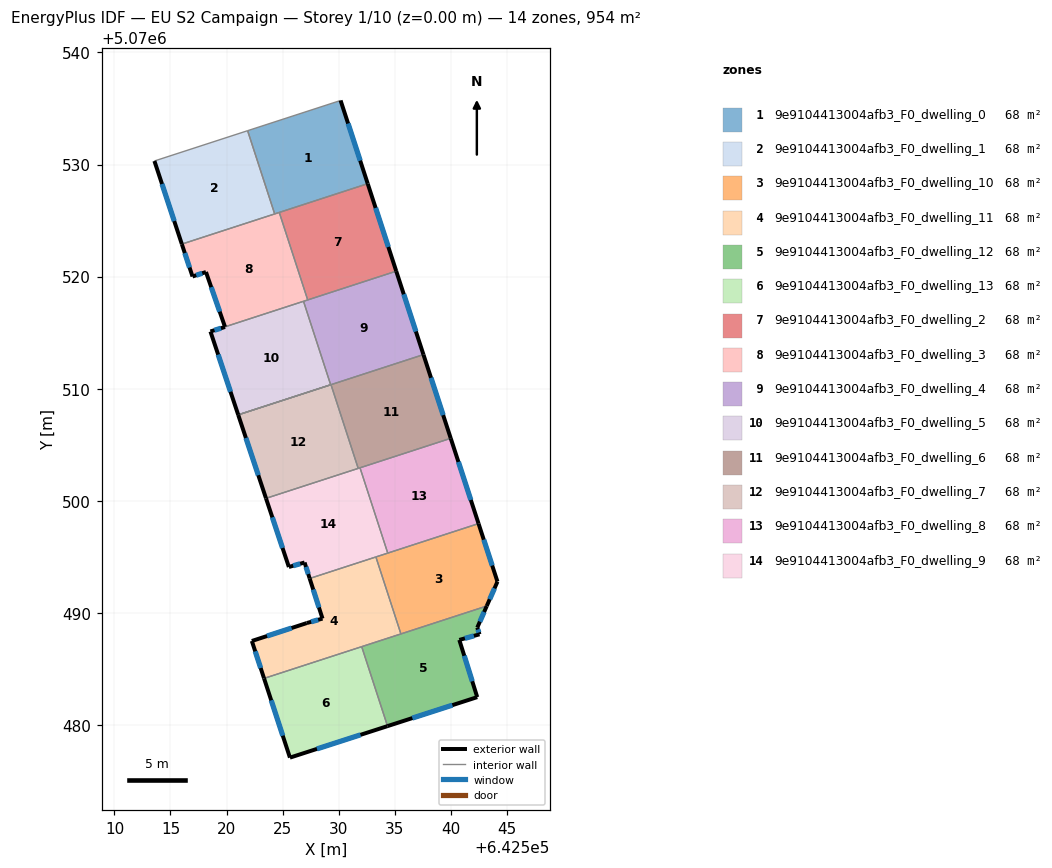
=== STOREY PLAN SPEC (per zone: floor XY polygon, exterior-wall plan segments, windows/doors) ===
zone 1: 9e9104413004afb3_F0_dwelling_0  (68.2 m²)
  floor: (642530.18, 5070535.72) (642532.60, 5070528.29) (642524.30, 5070525.59) (642521.88, 5070533.02)
  exterior wall: (642532.60, 5070528.29) – (642530.18, 5070535.72)  [7.8 m]
    window: (642531.93, 5070530.35) – (642530.85, 5070533.66)  [4.7 m²]
  interior walls: 4
zone 2: 9e9104413004afb3_F0_dwelling_1  (68.2 m²)
  floor: (642521.88, 5070533.02) (642524.30, 5070525.59) (642516.01, 5070522.90) (642513.57, 5070530.32)
  exterior wall: (642513.57, 5070530.32) – (642516.01, 5070522.90)  [7.8 m]
    window: (642514.24, 5070528.26) – (642515.34, 5070524.95)  [4.7 m²]
  interior walls: 3
zone 3: 9e9104413004afb3_F0_dwelling_10  (68.2 m²)
  floor: (642542.49, 5070497.96) (642544.18, 5070492.78) (642543.22, 5070490.60) (642535.56, 5070488.11) (642533.33, 5070494.98)
  exterior wall: (642543.22, 5070490.60) – (642544.18, 5070492.78)  [2.4 m]
    window: (642543.49, 5070491.21) – (642543.91, 5070492.18)  [1.4 m²]
  exterior wall: (642544.18, 5070492.78) – (642542.49, 5070497.96)  [5.4 m]
    window: (642543.71, 5070494.21) – (642542.96, 5070496.52)  [3.3 m²]
  interior walls: 4
zone 4: 9e9104413004afb3_F0_dwelling_11  (68.2 m²)
  floor: (642533.33, 5070494.98) (642535.56, 5070488.11) (642523.35, 5070484.14) (642522.26, 5070487.48) (642527.16, 5070489.08) (642528.56, 5070489.48) (642527.42, 5070493.06)
  exterior wall: (642522.26, 5070487.48) – (642523.35, 5070484.14)  [3.5 m]
    window: (642522.56, 5070486.56) – (642523.05, 5070485.07)  [2.1 m²]
  exterior wall: (642527.16, 5070489.08) – (642522.26, 5070487.48)  [5.2 m]
    window: (642525.81, 5070488.64) – (642523.62, 5070487.93)  [3.1 m²]
  exterior wall: (642528.56, 5070489.48) – (642527.16, 5070489.08)  [1.5 m]
    window: (642528.18, 5070489.37) – (642527.55, 5070489.19)  [0.9 m²]
  exterior wall: (642527.42, 5070493.06) – (642528.56, 5070489.48)  [3.8 m]
    window: (642527.74, 5070492.07) – (642528.25, 5070490.47)  [2.2 m²]
  interior walls: 4
zone 5: 9e9104413004afb3_F0_dwelling_12  (68.2 m²)
  floor: (642543.22, 5070490.60) (642542.38, 5070488.68) (642542.57, 5070488.08) (642540.77, 5070487.58) (642542.37, 5070482.47) (642534.37, 5070479.89) (642532.06, 5070486.98)
  exterior wall: (642542.57, 5070488.08) – (642542.38, 5070488.68)  [0.6 m]
    window: (642542.52, 5070488.24) – (642542.43, 5070488.51)  [0.4 m²]
  exterior wall: (642540.77, 5070487.58) – (642542.57, 5070488.08)  [1.9 m]
    window: (642541.27, 5070487.72) – (642542.08, 5070487.94)  [1.1 m²]
  exterior wall: (642542.37, 5070482.47) – (642540.77, 5070487.58)  [5.3 m]
    window: (642541.93, 5070483.89) – (642541.22, 5070486.16)  [3.2 m²]
  exterior wall: (642534.37, 5070479.89) – (642542.37, 5070482.47)  [8.4 m]
    window: (642536.58, 5070480.60) – (642540.16, 5070481.76)  [5.0 m²]
  exterior wall: (642542.38, 5070488.68) – (642543.22, 5070490.60)  [2.1 m]
    window: (642542.61, 5070489.21) – (642542.99, 5070490.07)  [1.3 m²]
  interior walls: 3
zone 6: 9e9104413004afb3_F0_dwelling_13  (68.2 m²)
  floor: (642532.06, 5070486.98) (642534.37, 5070479.89) (642525.66, 5070477.08) (642523.35, 5070484.14)
  exterior wall: (642525.66, 5070477.08) – (642534.37, 5070479.89)  [9.2 m]
    window: (642528.07, 5070477.85) – (642531.96, 5070479.11)  [5.5 m²]
  exterior wall: (642523.35, 5070484.14) – (642525.66, 5070477.08)  [7.4 m]
    window: (642523.99, 5070482.19) – (642525.02, 5070479.03)  [4.4 m²]
  interior walls: 2
zone 7: 9e9104413004afb3_F0_dwelling_2  (68.2 m²)
  floor: (642532.60, 5070528.29) (642535.15, 5070520.48) (642527.24, 5070517.92) (642524.71, 5070525.72)
  exterior wall: (642535.15, 5070520.48) – (642532.60, 5070528.29)  [8.2 m]
    window: (642534.44, 5070522.65) – (642533.30, 5070526.13)  [4.9 m²]
  interior walls: 3
zone 8: 9e9104413004afb3_F0_dwelling_3  (68.2 m²)
  floor: (642524.71, 5070525.72) (642527.24, 5070517.92) (642519.86, 5070515.52) (642518.17, 5070520.41) (642516.97, 5070520.01) (642516.01, 5070522.90)
  exterior wall: (642518.17, 5070520.41) – (642519.86, 5070515.52)  [5.2 m]
    window: (642518.64, 5070519.05) – (642519.39, 5070516.87)  [3.1 m²]
  exterior wall: (642516.97, 5070520.01) – (642518.17, 5070520.41)  [1.3 m]
    window: (642517.30, 5070520.12) – (642517.83, 5070520.30)  [0.8 m²]
  exterior wall: (642516.01, 5070522.90) – (642516.97, 5070520.01)  [3.0 m]
    window: (642516.28, 5070522.10) – (642516.70, 5070520.81)  [1.8 m²]
  interior walls: 5
zone 9: 9e9104413004afb3_F0_dwelling_4  (68.2 m²)
  floor: (642535.15, 5070520.48) (642537.57, 5070513.04) (642529.29, 5070510.35) (642526.87, 5070517.79)
  exterior wall: (642537.57, 5070513.04) – (642535.15, 5070520.48)  [7.8 m]
    window: (642536.90, 5070515.10) – (642535.82, 5070518.42)  [4.7 m²]
  interior walls: 6
zone 10: 9e9104413004afb3_F0_dwelling_5  (68.2 m²)
  floor: (642526.87, 5070517.79) (642529.29, 5070510.35) (642521.04, 5070507.66) (642518.57, 5070515.10) (642519.87, 5070515.50) (642519.86, 5070515.52)
  exterior wall: (642518.57, 5070515.10) – (642521.04, 5070507.66)  [7.8 m]
    window: (642519.25, 5070513.04) – (642520.36, 5070509.72)  [4.7 m²]
  exterior wall: (642519.87, 5070515.50) – (642518.56, 5070515.10)  [1.4 m]
    window: (642519.51, 5070515.39) – (642518.93, 5070515.21)  [0.8 m²]
  exterior wall: (642519.86, 5070515.52) – (642519.87, 5070515.50)  [0.0 m]
  interior walls: 3
zone 11: 9e9104413004afb3_F0_dwelling_6  (68.2 m²)
  floor: (642537.57, 5070513.04) (642540.01, 5070505.57) (642531.75, 5070502.88) (642529.32, 5070510.36)
  exterior wall: (642540.01, 5070505.57) – (642537.57, 5070513.04)  [7.9 m]
    window: (642539.33, 5070507.64) – (642538.25, 5070510.97)  [4.7 m²]
  interior walls: 4
zone 12: 9e9104413004afb3_F0_dwelling_7  (68.2 m²)
  floor: (642529.32, 5070510.36) (642531.75, 5070502.88) (642523.52, 5070500.21) (642521.04, 5070507.66)
  exterior wall: (642521.04, 5070507.66) – (642523.52, 5070500.21)  [7.9 m]
    window: (642521.73, 5070505.60) – (642522.84, 5070502.27)  [4.7 m²]
  interior walls: 3
zone 13: 9e9104413004afb3_F0_dwelling_8  (68.2 m²)
  floor: (642540.01, 5070505.57) (642542.49, 5070497.96) (642534.39, 5070495.33) (642531.91, 5070502.94)
  exterior wall: (642542.49, 5070497.96) – (642540.01, 5070505.57)  [8.0 m]
    window: (642541.80, 5070500.07) – (642540.69, 5070503.46)  [4.8 m²]
  interior walls: 3
zone 14: 9e9104413004afb3_F0_dwelling_9  (68.2 m²)
  floor: (642531.91, 5070502.94) (642534.39, 5070495.33) (642527.42, 5070493.06) (642526.96, 5070494.49) (642525.56, 5070494.09) (642523.52, 5070500.21)
  exterior wall: (642525.56, 5070494.09) – (642526.96, 5070494.49)  [1.5 m]
    window: (642525.95, 5070494.20) – (642526.58, 5070494.38)  [0.9 m²]
  exterior wall: (642523.52, 5070500.21) – (642525.56, 5070494.09)  [6.5 m]
    window: (642524.09, 5070498.52) – (642525.00, 5070495.78)  [3.9 m²]
  exterior wall: (642526.96, 5070494.49) – (642527.42, 5070493.06)  [1.5 m]
    window: (642527.09, 5070494.09) – (642527.29, 5070493.46)  [0.9 m²]
  interior walls: 5

=== DERIVED (storey summary) ===
Building: EU S2 Campaign
Storey: 1 of 10  (floor level z = 0.00 m)
Storey gross floor area: 954.4 m²
Zones on this storey: 14
  - 9e9104413004afb3_F0_dwelling_0: floor 68.2 m²; exterior wall 7.8 m (23.4 m²); 1 window(s) 4.7 m²; WWR 19.9%
  - 9e9104413004afb3_F0_dwelling_1: floor 68.2 m²; exterior wall 7.8 m (23.4 m²); 1 window(s) 4.7 m²; WWR 19.9%
  - 9e9104413004afb3_F0_dwelling_10: floor 68.2 m²; exterior wall 7.8 m (23.5 m²); 2 window(s) 4.7 m²; WWR 19.9%
  - 9e9104413004afb3_F0_dwelling_11: floor 68.2 m²; exterior wall 13.9 m (41.7 m²); 4 window(s) 8.3 m²; WWR 19.9%
  - 9e9104413004afb3_F0_dwelling_12: floor 68.2 m²; exterior wall 18.4 m (55.1 m²); 5 window(s) 11.0 m²; WWR 19.9%
  - 9e9104413004afb3_F0_dwelling_13: floor 68.2 m²; exterior wall 16.6 m (49.8 m²); 2 window(s) 9.9 m²; WWR 19.9%
  - 9e9104413004afb3_F0_dwelling_2: floor 68.2 m²; exterior wall 8.2 m (24.6 m²); 1 window(s) 4.9 m²; WWR 19.9%
  - 9e9104413004afb3_F0_dwelling_3: floor 68.2 m²; exterior wall 9.5 m (28.5 m²); 3 window(s) 5.7 m²; WWR 19.9%
  - 9e9104413004afb3_F0_dwelling_4: floor 68.2 m²; exterior wall 7.8 m (23.5 m²); 1 window(s) 4.7 m²; WWR 19.9%
  - 9e9104413004afb3_F0_dwelling_5: floor 68.2 m²; exterior wall 9.2 m (27.6 m²); 2 window(s) 5.5 m²; WWR 19.9%
  - 9e9104413004afb3_F0_dwelling_6: floor 68.2 m²; exterior wall 7.9 m (23.6 m²); 1 window(s) 4.7 m²; WWR 19.9%
  - 9e9104413004afb3_F0_dwelling_7: floor 68.2 m²; exterior wall 7.9 m (23.6 m²); 1 window(s) 4.7 m²; WWR 19.9%
  - 9e9104413004afb3_F0_dwelling_8: floor 68.2 m²; exterior wall 8.0 m (24.0 m²); 1 window(s) 4.8 m²; WWR 19.9%
  - 9e9104413004afb3_F0_dwelling_9: floor 68.2 m²; exterior wall 9.4 m (28.2 m²); 3 window(s) 5.6 m²; WWR 19.9%
Zone adjacency (shared interzone walls):
  - 9e9104413004afb3_F0_dwelling_0 ↔ 9e9104413004afb3_F0_dwelling_1
  - 9e9104413004afb3_F0_dwelling_0 ↔ 9e9104413004afb3_F0_dwelling_2
  - 9e9104413004afb3_F0_dwelling_0 ↔ 9e9104413004afb3_F0_dwelling_3
  - 9e9104413004afb3_F0_dwelling_1 ↔ 9e9104413004afb3_F0_dwelling_3
  - 9e9104413004afb3_F0_dwelling_10 ↔ 9e9104413004afb3_F0_dwelling_11
  - 9e9104413004afb3_F0_dwelling_10 ↔ 9e9104413004afb3_F0_dwelling_12
  - 9e9104413004afb3_F0_dwelling_10 ↔ 9e9104413004afb3_F0_dwelling_8
  - 9e9104413004afb3_F0_dwelling_10 ↔ 9e9104413004afb3_F0_dwelling_9
  - 9e9104413004afb3_F0_dwelling_11 ↔ 9e9104413004afb3_F0_dwelling_12
  - 9e9104413004afb3_F0_dwelling_11 ↔ 9e9104413004afb3_F0_dwelling_13
  - 9e9104413004afb3_F0_dwelling_11 ↔ 9e9104413004afb3_F0_dwelling_9
  - 9e9104413004afb3_F0_dwelling_12 ↔ 9e9104413004afb3_F0_dwelling_13
  - 9e9104413004afb3_F0_dwelling_2 ↔ 9e9104413004afb3_F0_dwelling_3
  - 9e9104413004afb3_F0_dwelling_2 ↔ 9e9104413004afb3_F0_dwelling_4
  - 9e9104413004afb3_F0_dwelling_3 ↔ 9e9104413004afb3_F0_dwelling_4
  - 9e9104413004afb3_F0_dwelling_3 ↔ 9e9104413004afb3_F0_dwelling_5
  - 9e9104413004afb3_F0_dwelling_4 ↔ 9e9104413004afb3_F0_dwelling_5
  - 9e9104413004afb3_F0_dwelling_4 ↔ 9e9104413004afb3_F0_dwelling_6
  - 9e9104413004afb3_F0_dwelling_4 ↔ 9e9104413004afb3_F0_dwelling_7
  - 9e9104413004afb3_F0_dwelling_6 ↔ 9e9104413004afb3_F0_dwelling_7
  - 9e9104413004afb3_F0_dwelling_6 ↔ 9e9104413004afb3_F0_dwelling_8
  - 9e9104413004afb3_F0_dwelling_6 ↔ 9e9104413004afb3_F0_dwelling_9
  - 9e9104413004afb3_F0_dwelling_7 ↔ 9e9104413004afb3_F0_dwelling_9
  - 9e9104413004afb3_F0_dwelling_8 ↔ 9e9104413004afb3_F0_dwelling_9